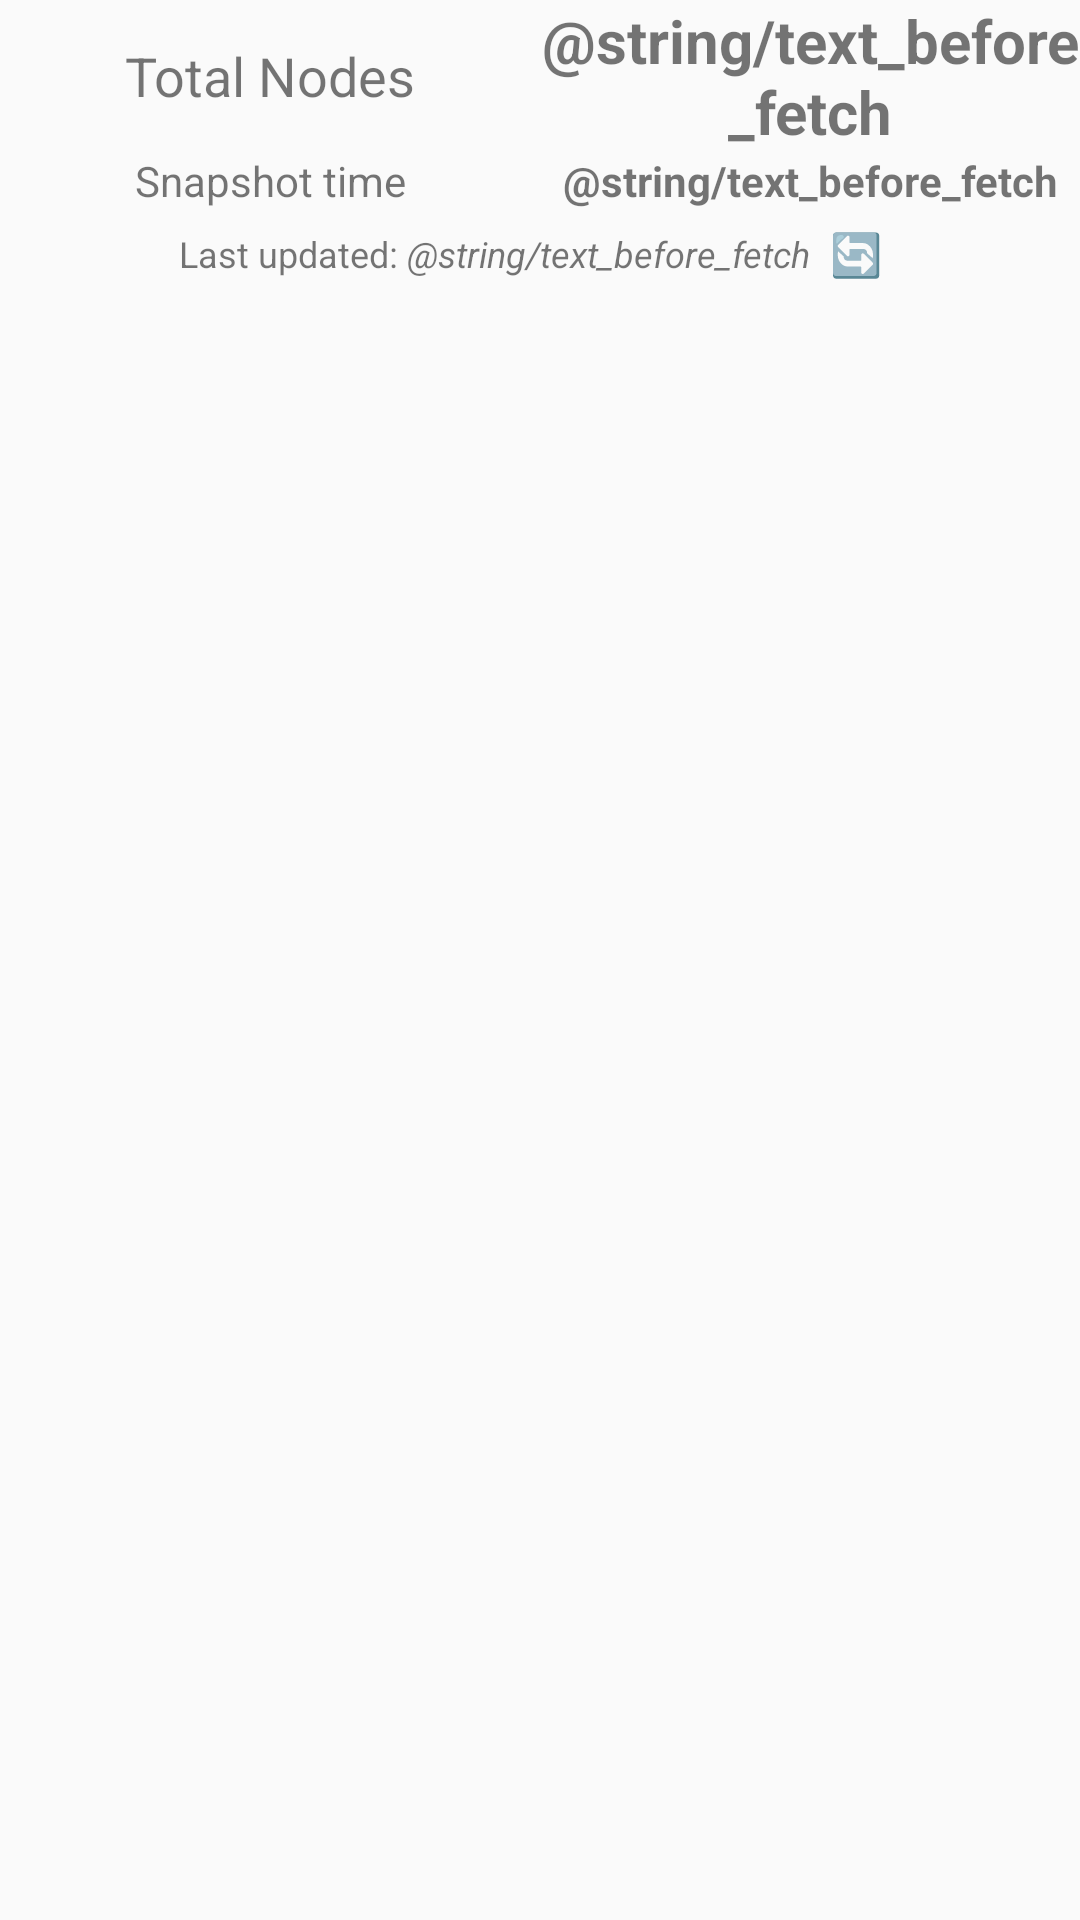

Write the Android layout XML for this screen, with the resource values it uses.
<!-- AndroidManifest.xml: application theme Theme.BitcoinTimechainWidgets -->
<!-- res/layout/bitnodes_app_widget.xml -->
<RelativeLayout xmlns:android="http://schemas.android.com/apk/res/android"
    xmlns:app="http://schemas.android.com/apk/res-auto"
    xmlns:tools="http://schemas.android.com/tools"
    style="@style/Widget.BitcoinTimechainWidgets.AppWidget.Container"
    android:layout_width="match_parent"
    android:layout_height="match_parent"
    android:theme="@style/Theme.BitcoinTimechainWidgets.AppWidgetContainer">

    <LinearLayout
        android:layout_width="match_parent"
        android:layout_height="wrap_content"
        android:orientation="vertical">

        <LinearLayout
            android:layout_width="match_parent"
            android:layout_height="match_parent"
            android:gravity="center"
            android:orientation="horizontal">

            <TextView
                android:id="@+id/labelBlockHeight"
                android:layout_width="match_parent"
                android:layout_height="wrap_content"
                android:layout_weight="1"
                android:gravity="center"
                android:text="Total Nodes"
                android:textSize="18sp" />

            <TextView
                android:id="@+id/textTotalNodes"
                android:layout_width="match_parent"
                android:layout_height="wrap_content"
                android:layout_weight="1"
                android:gravity="center"
                android:text="@string/text_before_fetch"
                android:textSize="20sp"
                android:textStyle="bold" />

        </LinearLayout>

        <LinearLayout
            android:layout_width="match_parent"
            android:layout_height="match_parent"
            android:gravity="center">

            <TextView
                android:layout_width="match_parent"
                android:layout_height="wrap_content"
                android:layout_weight="1"
                android:gravity="center"
                android:text="Snapshot time"  />

            <TextView
                android:id="@+id/textSnapshotTime"
                android:layout_width="match_parent"
                android:layout_height="wrap_content"
                android:layout_weight="1"
                android:gravity="center"
                android:text="@string/text_before_fetch"
                android:textStyle="bold" />

        </LinearLayout>

        <LinearLayout
            android:layout_width="match_parent"
            android:layout_height="match_parent"
            android:gravity="center"/>

        <LinearLayout
            android:layout_width="match_parent"
            android:layout_height="match_parent"
            android:gravity="center"/>

        <LinearLayout
            android:layout_width="match_parent"
            android:layout_height="match_parent"
            android:gravity="center"/>

        <LinearLayout
            android:layout_width="match_parent"
            android:layout_height="match_parent"
            android:gravity="center">

            <TextView
                android:layout_width="wrap_content"
                android:layout_height="wrap_content"
                android:text="Last updated: "
                android:textSize="12sp" />

            <TextView
                android:id="@+id/textLastUpdated"
                android:layout_width="wrap_content"
                android:layout_height="wrap_content"
                android:gravity="left"
                android:text="@string/text_before_fetch"
                android:textSize="12sp"
                android:textStyle="italic" />

            <Button
                android:id="@+id/buttonRefresh"
                android:layout_width="30dp"
                android:layout_height="30dp"
                android:background="@android:color/transparent"
                android:gravity="center"
                android:padding="0dp"
                android:text="🔄" />

        </LinearLayout>
    </LinearLayout>

</RelativeLayout>
<!-- resources referenced by this layout -->
<resources>
  <style name="Widget.BitcoinTimechainWidgets.AppWidget.Container" parent="android:Widget">
          <item name="android:id">@android:id/background</item>
  
      </style>
  <style name="Theme.BitcoinTimechainWidgets" parent="android:Theme.Material.Light.NoActionBar" />
</resources>
